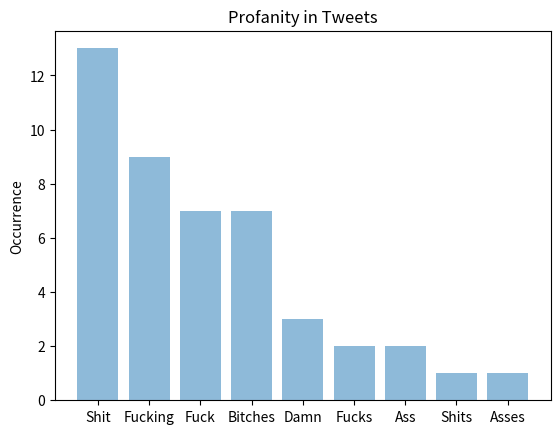

Python code for this plot:
from matplotlib import pyplot
import numpy

#define the bar chart
labels = ['Shit', 'Fucking', 'Fuck', 'Bitches', 'Damn', 'Fucks', 'Ass', 'Shits', 'Asses']
y_pos = numpy.arange(len(labels))
sizes = [13, 9, 7, 7, 3, 2, 2, 1, 1]
    
#do the plot
pyplot.bar(y_pos, sizes, align='center', alpha=0.5)
pyplot.xticks(y_pos, labels)
pyplot.ylabel('Occurrence')
pyplot.title('Profanity in Tweets')
pyplot.show()
